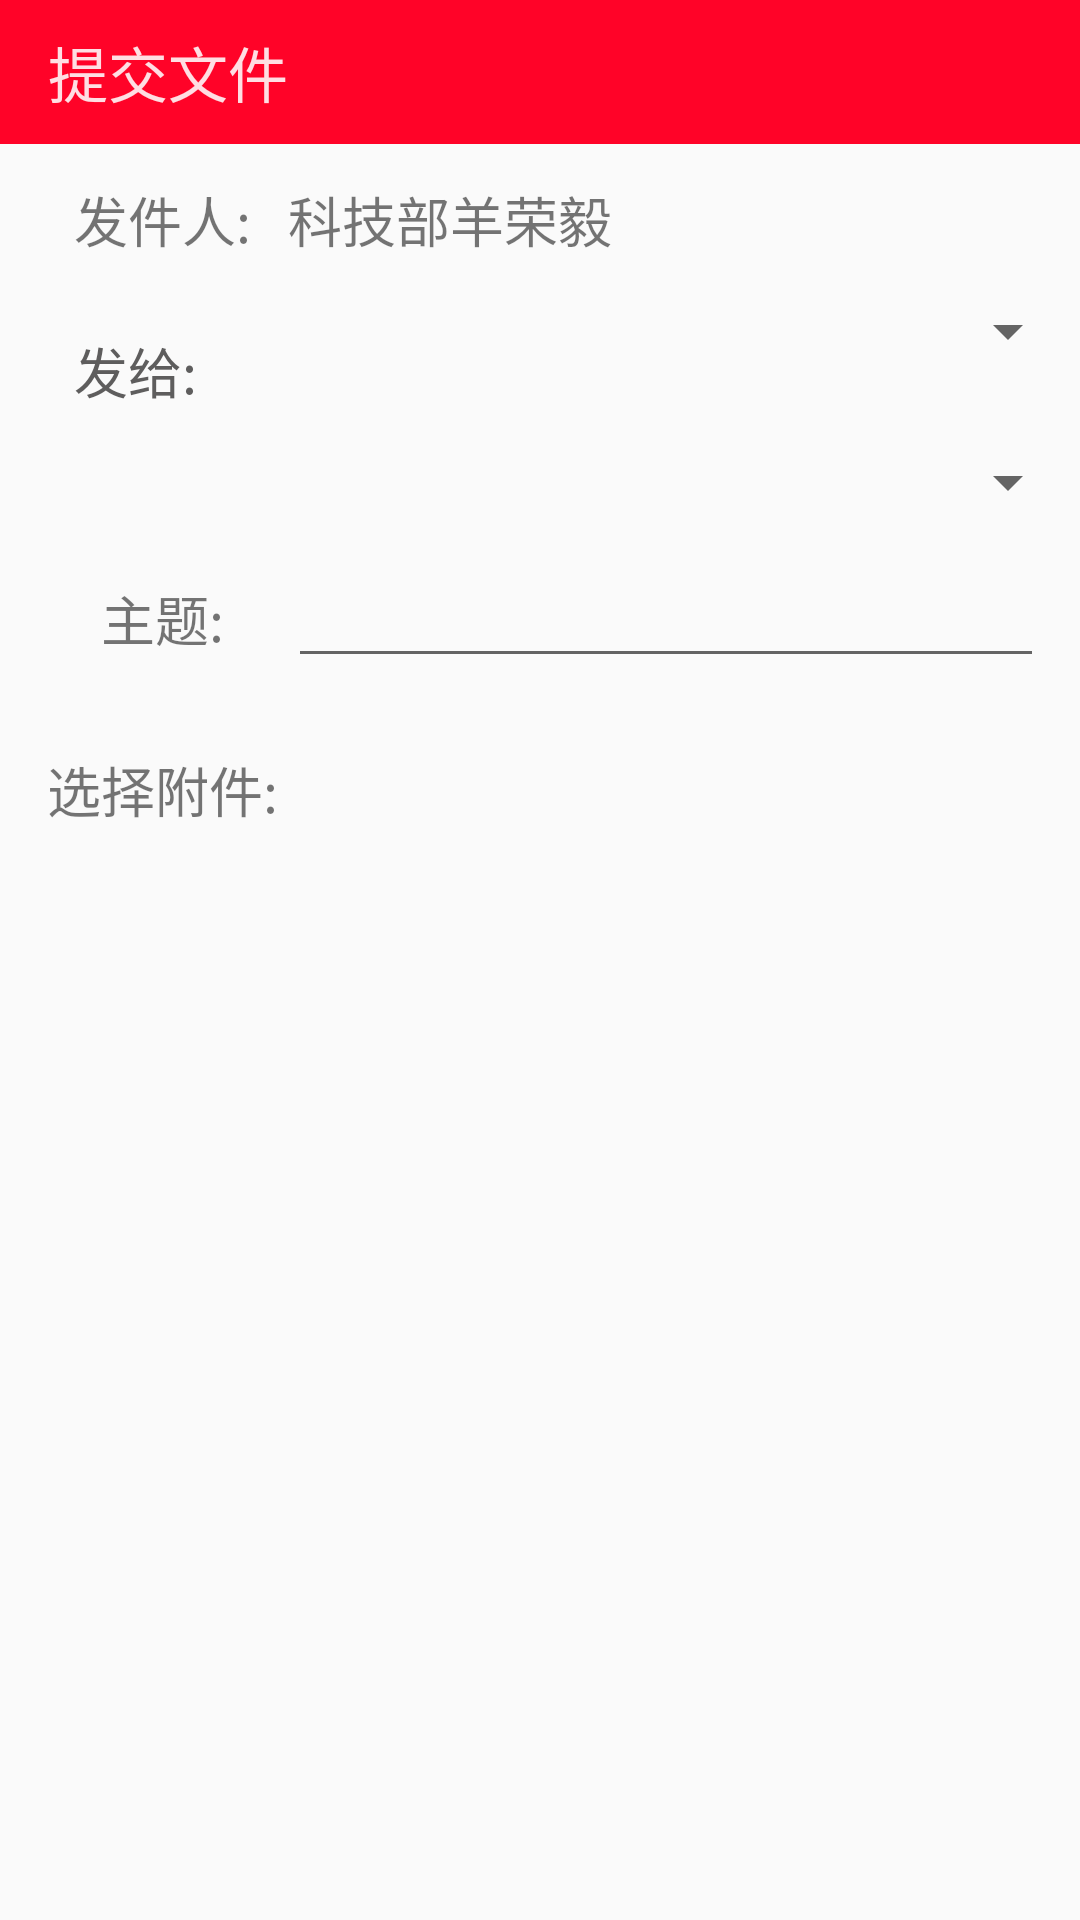

Layout XML and referenced resources for this Android screen:
<!-- AndroidManifest.xml: application theme AppTheme -->
<!-- res/layout/activity_send_file.xml -->
<?xml version="1.0" encoding="utf-8"?>
<LinearLayout xmlns:android="http://schemas.android.com/apk/res/android"
    xmlns:app="http://schemas.android.com/apk/res-auto"
    xmlns:tools="http://schemas.android.com/tools"
    android:layout_width="match_parent"
    android:layout_height="match_parent"
    android:orientation="vertical"
    tools:context="com.swpuiot.schoolnews.view.SendFileActivity">

    <android.support.v7.widget.Toolbar
        android:id="@+id/toolbar_sendfile"
        android:layout_width="match_parent"
        android:background="?attr/colorAccent"
        app:popupTheme="@android:style/ThemeOverlay.Material.Light"
        app:theme="@android:style/ThemeOverlay.Material.Dark"
        app:title="提交文件"
        android:layout_height="48dp" />

    <LinearLayout
        android:layout_width="match_parent"
        android:layout_height="wrap_content"
        android:orientation="horizontal"
        android:padding="12dp">

        <TextView
            android:layout_width="0dp"
            android:layout_height="wrap_content"
            android:layout_weight="1"
            android:gravity="center"
            android:text="发件人:"
            android:textSize="18sp" />

        <TextView
            android:layout_width="0dp"
            android:layout_height="wrap_content"
            android:layout_weight="3"
            android:text="科技部羊荣毅"
            android:textSize="18sp" />
    </LinearLayout>

    <LinearLayout
        android:layout_width="match_parent"
        android:layout_height="wrap_content"
        android:orientation="horizontal">

        <TextView
            android:layout_width="0dp"
            android:layout_height="wrap_content"
            android:layout_gravity="center_vertical"
            android:layout_weight="1"
            android:gravity="center"
            android:padding="12dp"
            android:text="发给:"
            android:textColor="#5e5d5d"
            android:textSize="18sp" />

        <Spinner
            android:id="@+id/spinner_academy"
            android:layout_width="0dp"
            android:layout_height="wrap_content"
            android:layout_weight="3"></Spinner>
    </LinearLayout>

    <LinearLayout
        android:layout_width="match_parent"
        android:layout_height="wrap_content"
        android:orientation="horizontal">

        <Space
            android:layout_width="0dp"
            android:layout_height="wrap_content"
            android:layout_gravity="center_vertical"
            android:layout_weight="1"
            android:padding="12dp"
            android:textSize="18sp" />

        <Spinner
            android:id="@+id/spinner_departtment"
            android:layout_width="0dp"
            android:layout_height="wrap_content"
            android:layout_weight="3"></Spinner>
    </LinearLayout>

    <LinearLayout
        android:layout_width="match_parent"
        android:layout_height="wrap_content"
        android:orientation="horizontal"
        android:padding="12dp">

        <TextView
            android:layout_width="0dp"
            android:layout_height="wrap_content"
            android:layout_weight="1"
            android:gravity="center"
            android:text="主题:"
            android:textSize="18sp" />

        <EditText
            android:layout_width="0dp"
            android:layout_height="wrap_content"
            android:layout_weight="3"
            android:maxLines="2" />
    </LinearLayout>

    <LinearLayout
        android:id="@+id/txt_selectfile"
        android:layout_width="match_parent"
        android:layout_height="wrap_content"
        android:padding="12dp">

        <TextView
            android:layout_width="0dp"
            android:layout_height="wrap_content"
            android:layout_weight="1"
            android:gravity="center"
            android:text="选择附件:"
            android:textSize="18sp" />

        <Space
            android:layout_width="0dp"
            android:layout_height="wrap_content"
            android:layout_weight="3" />
    </LinearLayout>

    <LinearLayout
        android:id="@+id/ll_filename"
        android:layout_width="match_parent"
        android:layout_height="wrap_content"
        android:padding="12dp"
        android:visibility="invisible">

        <TextView
            android:id="@+id/txt_filename"
            android:layout_width="0dp"
            android:layout_height="wrap_content"
            android:layout_weight="3"
            android:text="一个被选择的文件"
            android:textColor="#646262"
            android:textSize="18sp" />

        <Button
            android:id="@+id/btn_removefile"
            android:layout_width="0dp"
            android:layout_height="wrap_content"
            android:layout_weight="1"
            android:text="删除"
            android:textColor="#646262" />
    </LinearLayout>

    <com.facebook.drawee.view.SimpleDraweeView
        android:id="@+id/image_sendfile"
        android:layout_width="match_parent"
        android:layout_height="68dp"
        android:layout_gravity="center"
        android:src="@drawable/ic_image_send"
        android:visibility="invisible"
        app:actualImageScaleType="centerInside"
        app:placeholderImage="@drawable/ic_image_send"
        app:roundAsCircle="true" />


</LinearLayout>
<!-- resources referenced by this layout -->
<resources>
  <!-- drawable ic_image_send: png bitmap (drawable, 2728 bytes) -->
  <style name="AppTheme" parent="Theme.AppCompat.Light.NoActionBar">
          
          <item name="colorAccent">#FF0328</item>
  
      </style>
</resources>
